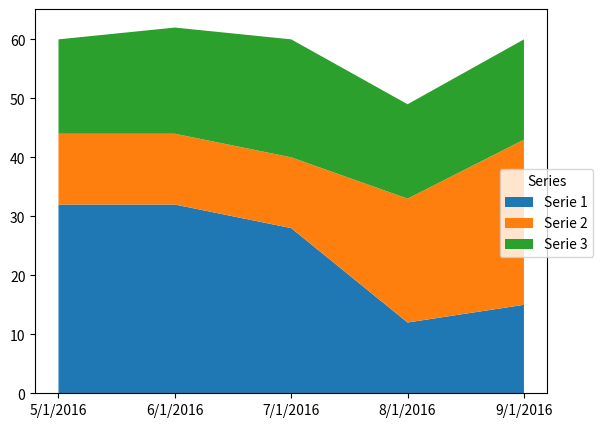

Source code (Python):
import numpy as np
import matplotlib.pyplot as plt

x = ["5/1/2016","6/1/2016","7/1/2016","8/1/2016","9/1/2016"]
y1 = [32, 32, 28, 12, 15]
y2 = [12, 12, 12, 21, 28]
y3 = [16, 18, 20, 16, 17]

y = np.vstack([y1, y2, y3])

labels = ["Serie 1", "Serie 2", "Serie 3"]

fig, ax = plt.subplots()
plt.subplots_adjust(left=0.1, right=0.9, top=0.9, bottom=0.1)
ax.stackplot(x, y1, y2, y3, labels=labels)


fig.legend([y1,y2,y3],    
           labels=labels,   
           loc="center right", 
           borderaxespad=1,    
           title="Series" 
           )

plt.show()